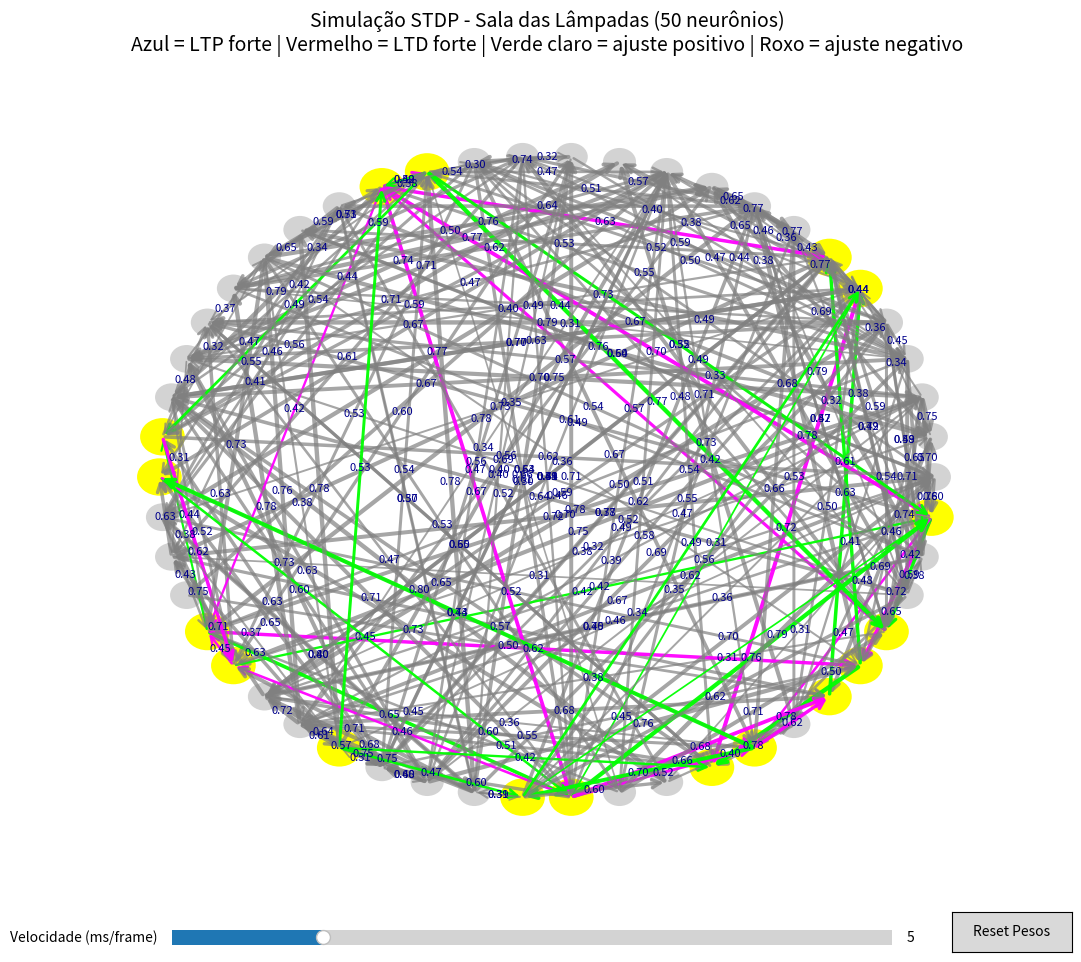

Generate this figure with matplotlib:
import numpy as np
import matplotlib.pyplot as plt
from matplotlib.patches import FancyArrowPatch, Circle
import matplotlib.animation as animation
from matplotlib.widgets import Slider, Button
import networkx as nx

# ====================== PARÂMETROS AJUSTÁVEIS ======================
N_NEURONS = 50
MIN_IN = 1
MAX_IN = 10
MIN_OUT = 1
MAX_OUT = 10

A_plus = 0.008
A_minus = 0.0085
tau_plus = 20.0
tau_minus = 20.0

# ====================== CRIAÇÃO DA REDE ======================
np.random.seed(42)
G = nx.DiGraph()

# Posições em círculo para visualização bonita
pos = {i: (np.cos(2*np.pi*i/N_NEURONS), np.sin(2*np.pi*i/N_NEURONS)) for i in range(N_NEURONS)}

# Adiciona neurônios e conexões aleatórias
for i in range(N_NEURONS):
    G.add_node(i, weight_history=[])
    num_out = np.random.randint(MIN_OUT, MAX_OUT + 1)
    targets = np.random.choice([j for j in range(N_NEURONS) if j != i], num_out, replace=False)
    for t in targets:
        weight = np.random.uniform(0.3, 0.8)
        # Cada sinapse guarda tambem quantos frames faltam para manter o "flash"
        # visual. Isso evita depender de metodos de leitura de cor que alguns
        # patches do matplotlib nao implementam.
        G.add_edge(i, t, weight=weight, last_delta=0.0, flash_frames=0)

# ====================== FUNÇÃO STDP ======================
def stdp_delta(pre_time, post_time):
    dt = post_time - pre_time
    if dt > 0:
        return A_plus * np.exp(-dt / tau_plus)
    else:
        return -A_minus * np.exp(dt / tau_minus)

# ====================== FIGURA E ANIMAÇÃO ======================
fig, ax = plt.subplots(figsize=(12, 10))
ax.set_xlim(-1.2, 1.2)
ax.set_ylim(-1.2, 1.2)
ax.axis('off')
plt.title('Simulação STDP - Sala das Lâmpadas (50 neurônios)\n'
          'Azul = LTP forte | Vermelho = LTD forte | Verde claro = ajuste positivo | Roxo = ajuste negativo', 
          fontsize=14, pad=30)

# Desenha neurônios (círculos)
circles = [Circle(pos[i], 0.04, color='lightgray', ec='black', lw=1.5) for i in range(N_NEURONS)]
for c in circles:
    ax.add_patch(c)

# Desenha setas (conexões) com espessura proporcional ao peso
arrows = []
arrow_texts = []
for u, v, data in G.edges(data=True):
    x1, y1 = pos[u]
    x2, y2 = pos[v]
    arrow = FancyArrowPatch((x1, y1), (x2, y2), 
                            arrowstyle='->', mutation_scale=15,
                            linewidth=data['weight']*4,
                            color='gray', alpha=0.7)
    ax.add_patch(arrow)
    arrows.append((arrow, u, v, data))
    
    # Texto do peso (pequeno)
    mx, my = (x1 + x2)/2, (y1 + y2)/2
    txt = ax.text(mx, my, f"{data['weight']:.2f}", fontsize=8, ha='center', va='center', color='darkblue')
    arrow_texts.append(txt)

# Variáveis de estado
last_spike_time = np.full(N_NEURONS, -1000.0)  # tempo do último spike de cada neurônio
current_frame = 0

def update(frame):
    global current_frame
    current_frame = frame
    t = frame * 5.0  # tempo simulado em ms (cada frame ~5 ms)

    # 1. Escolhe aleatoriamente 1 a 10 neurônios para "piscar" como input (pré)
    active_pre = np.random.choice(N_NEURONS, np.random.randint(MIN_IN, MAX_IN+1), replace=False)
    
    # 2. Para cada pré ativo, atualiza tempo e verifica quais pós vão disparar
    for pre in active_pre:
        last_spike_time[pre] = t
        # Propaga para todos os alvos (pós)
        for _, v, data in G.out_edges(pre, data=True):
            # Simula se o pós dispara (probabilidade proporcional ao peso)
            if np.random.rand() < data['weight'] * 0.7:
                last_spike_time[v] = t + np.random.uniform(1, 15)  # pequeno delay

    # 3. Aplica STDP em TODAS as sinapses
    for arrow_patch, u, v, data in arrows:
        pre_t = last_spike_time[u]
        post_t = last_spike_time[v]
        
        if abs(pre_t - t) < 100 and abs(post_t - t) < 100:  # só atualiza se houve atividade recente
            dt = post_t - pre_t
            dw = stdp_delta(pre_t, post_t)
            
            if abs(dw) > 0.0001:  # só ajusta se houver mudança significativa
                old_w = data['weight']
                new_w = np.clip(old_w + dw, 0.05, 1.2)
                data['weight'] = new_w
                data['last_delta'] = dw
                
                # Atualiza visual da seta
                arrow_patch.set_linewidth(new_w * 4)
                
                # Mudança de cor temporária (pisca)
                if dw > 0.001:
                    arrow_patch.set_color('lime')      # ajuste positivo forte
                elif dw > 0.0001:
                    arrow_patch.set_color('cyan')      # positivo leve
                elif dw < -0.001:
                    arrow_patch.set_color('magenta')   # negativo forte
                elif dw < -0.0001:
                    arrow_patch.set_color('red')       # negativo leve
                # Mantem a cor por alguns frames para o olho humano conseguir ver
                # o ajuste antes da seta voltar ao estado neutro.
                data['flash_frames'] = 2
                arrow_patch.set_alpha(0.95)

    # 4. Atualiza cores dos neurônios (piscam quando disparam)
    for i, circle in enumerate(circles):
        if abs(last_spike_time[i] - t) < 20:
            circle.set_color('yellow')
            circle.set_radius(0.055)
        else:
            circle.set_color('lightgray')
            circle.set_radius(0.04)

    # 5. Atualiza textos dos pesos
    for i, txt in enumerate(arrow_texts):
        u, v, data = arrows[i][1], arrows[i][2], arrows[i][3]
        txt.set_text(f"{data['weight']:.2f}")
        # Controla o flash por estado proprio da sinapse, em vez de consultar a
        # cor atual do patch. FancyArrowPatch nao implementa get_color().
        if data['flash_frames'] > 0:
            data['flash_frames'] -= 1
        else:
            arrows[i][0].set_color('gray')
            arrows[i][0].set_alpha(0.7)

    return circles + [a[0] for a in arrows] + arrow_texts

# ====================== ANIMAÇÃO ======================
ani = animation.FuncAnimation(fig, update, frames=800, interval=80, blit=False, repeat=True)

# ====================== CONTROLES ======================
ax_slider = plt.axes([0.2, 0.02, 0.6, 0.03])
slider = Slider(ax_slider, 'Velocidade (ms/frame)', 1, 20, valinit=5, valstep=1)

def update_speed(val):
    ani.event_source.interval = int(val * 10)  # ajusta velocidade

slider.on_changed(update_speed)

# Botão Reset
ax_reset = plt.axes([0.85, 0.02, 0.1, 0.04])
btn_reset = Button(ax_reset, 'Reset Pesos')

def reset(event):
    for arrow_patch, _, _, data in arrows:
        data['weight'] = np.random.uniform(0.3, 0.8)
        data['last_delta'] = 0.0
        data['flash_frames'] = 0
        # O reset precisa restaurar tambem a aparencia da conexao, senao o estado
        # visual pode ficar diferente do peso real ate o proximo ajuste STDP.
        arrow_patch.set_linewidth(data['weight'] * 4)
        arrow_patch.set_color('gray')
        arrow_patch.set_alpha(0.7)
    print("Pesos resetados!")

btn_reset.on_clicked(reset)

plt.show()
